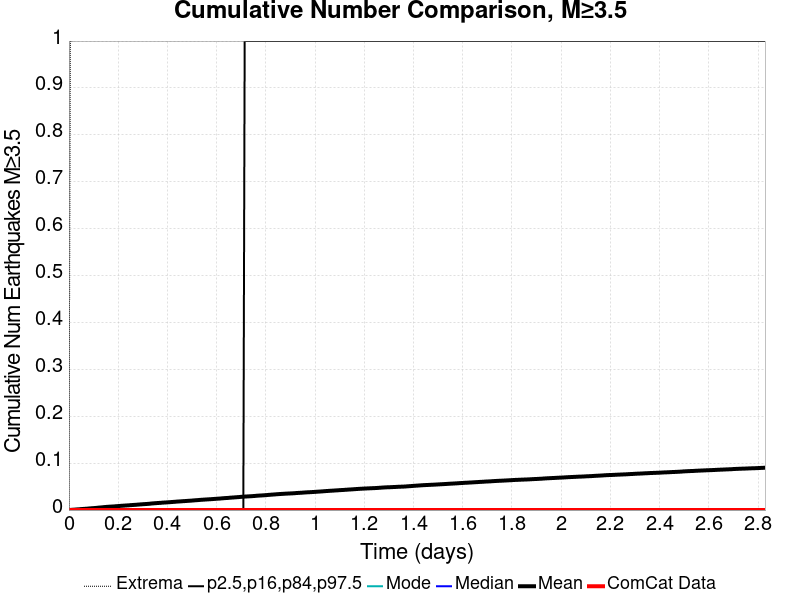

Values plotted in this chart, from the file beside it:
Time (days), ComCat Data, Simulation Mean, Simulation Median, Simulation Mode, Simulation Minimum, Simulation Maximum, 2.5 %-ile, 16 %-ile, 84 %-ile, 97.5 %-ile
0.0, 0.0, 0.0, 0.0, 0.0, 0.0, 0.0, 0.0, 0.0, 0.0, 0.0
0.005668, 0.0, 2.6E-4, 0.0, 0.0, 0.0, 1.0, 0.0, 0.0, 0.0, 0.0
0.01134, 0.0, 5.3E-4, 0.0, 0.0, 0.0, 1.0, 0.0, 0.0, 0.0, 0.0
0.017, 0.0, 7.3E-4, 0.0, 0.0, 0.0, 1.0, 0.0, 0.0, 0.0, 0.0
0.02267, 0.0, 9.4E-4, 0.0, 0.0, 0.0, 2.0, 0.0, 0.0, 0.0, 0.0
0.02834, 0.0, 0.00116, 0.0, 0.0, 0.0, 2.0, 0.0, 0.0, 0.0, 0.0
0.03401, 0.0, 0.00145, 0.0, 0.0, 0.0, 2.0, 0.0, 0.0, 0.0, 0.0
0.03967, 0.0, 0.00159, 0.0, 0.0, 0.0, 2.0, 0.0, 0.0, 0.0, 0.0
0.04534, 0.0, 0.00186, 0.0, 0.0, 0.0, 2.0, 0.0, 0.0, 0.0, 0.0
0.05101, 0.0, 0.00212, 0.0, 0.0, 0.0, 3.0, 0.0, 0.0, 0.0, 0.0
0.05668, 0.0, 0.00233, 0.0, 0.0, 0.0, 3.0, 0.0, 0.0, 0.0, 0.0
0.06234, 0.0, 0.00255, 0.0, 0.0, 0.0, 4.0, 0.0, 0.0, 0.0, 0.0
0.06801, 0.0, 0.00275, 0.0, 0.0, 0.0, 4.0, 0.0, 0.0, 0.0, 0.0
0.07368, 0.0, 0.00296, 0.0, 0.0, 0.0, 4.0, 0.0, 0.0, 0.0, 0.0
0.07935, 0.0, 0.00326, 0.0, 0.0, 0.0, 5.0, 0.0, 0.0, 0.0, 0.0
0.08501, 0.0, 0.00354, 0.0, 0.0, 0.0, 5.0, 0.0, 0.0, 0.0, 0.0
0.09068, 0.0, 0.00378, 0.0, 0.0, 0.0, 5.0, 0.0, 0.0, 0.0, 0.0
0.09635, 0.0, 0.00402, 0.0, 0.0, 0.0, 5.0, 0.0, 0.0, 0.0, 0.0
0.102, 0.0, 0.00422, 0.0, 0.0, 0.0, 5.0, 0.0, 0.0, 0.0, 0.0
0.1077, 0.0, 0.00447, 0.0, 0.0, 0.0, 5.0, 0.0, 0.0, 0.0, 0.0
0.1134, 0.0, 0.00476, 0.0, 0.0, 0.0, 5.0, 0.0, 0.0, 0.0, 0.0
0.119, 0.0, 0.0051, 0.0, 0.0, 0.0, 6.0, 0.0, 0.0, 0.0, 0.0
0.1247, 0.0, 0.00535, 0.0, 0.0, 0.0, 6.0, 0.0, 0.0, 0.0, 0.0
0.1304, 0.0, 0.00562, 0.0, 0.0, 0.0, 6.0, 0.0, 0.0, 0.0, 0.0
0.136, 0.0, 0.00588, 0.0, 0.0, 0.0, 6.0, 0.0, 0.0, 0.0, 0.0
0.1417, 0.0, 0.00624, 0.0, 0.0, 0.0, 6.0, 0.0, 0.0, 0.0, 0.0
0.1474, 0.0, 0.00651, 0.0, 0.0, 0.0, 7.0, 0.0, 0.0, 0.0, 0.0
0.153, 0.0, 0.00675, 0.0, 0.0, 0.0, 8.0, 0.0, 0.0, 0.0, 0.0
0.1587, 0.0, 0.00697, 0.0, 0.0, 0.0, 8.0, 0.0, 0.0, 0.0, 0.0
0.1644, 0.0, 0.00719, 0.0, 0.0, 0.0, 8.0, 0.0, 0.0, 0.0, 0.0
0.17, 0.0, 0.00739, 0.0, 0.0, 0.0, 8.0, 0.0, 0.0, 0.0, 0.0
0.1757, 0.0, 0.00753, 0.0, 0.0, 0.0, 8.0, 0.0, 0.0, 0.0, 0.0
0.1814, 0.0, 0.00771, 0.0, 0.0, 0.0, 8.0, 0.0, 0.0, 0.0, 0.0
0.187, 0.0, 0.00796, 0.0, 0.0, 0.0, 10.0, 0.0, 0.0, 0.0, 0.0
0.1927, 0.0, 0.00824, 0.0, 0.0, 0.0, 11.0, 0.0, 0.0, 0.0, 0.0
0.1984, 0.0, 0.00845, 0.0, 0.0, 0.0, 11.0, 0.0, 0.0, 0.0, 0.0
0.204, 0.0, 0.00863, 0.0, 0.0, 0.0, 12.0, 0.0, 0.0, 0.0, 0.0
0.2097, 0.0, 0.00896, 0.0, 0.0, 0.0, 13.0, 0.0, 0.0, 0.0, 0.0
0.2154, 0.0, 0.00915, 0.0, 0.0, 0.0, 13.0, 0.0, 0.0, 0.0, 0.0
0.221, 0.0, 0.00934, 0.0, 0.0, 0.0, 13.0, 0.0, 0.0, 0.0, 0.0
0.2267, 0.0, 0.00956, 0.0, 0.0, 0.0, 13.0, 0.0, 0.0, 0.0, 0.0
0.2324, 0.0, 0.00976, 0.0, 0.0, 0.0, 13.0, 0.0, 0.0, 0.0, 0.0
0.238, 0.0, 0.00995, 0.0, 0.0, 0.0, 13.0, 0.0, 0.0, 0.0, 0.0
0.2437, 0.0, 0.01015, 0.0, 0.0, 0.0, 13.0, 0.0, 0.0, 0.0, 0.0
0.2494, 0.0, 0.01044, 0.0, 0.0, 0.0, 13.0, 0.0, 0.0, 0.0, 0.0
0.255, 0.0, 0.01064, 0.0, 0.0, 0.0, 13.0, 0.0, 0.0, 0.0, 0.0
0.2607, 0.0, 0.01084, 0.0, 0.0, 0.0, 14.0, 0.0, 0.0, 0.0, 0.0
0.2664, 0.0, 0.01108, 0.0, 0.0, 0.0, 14.0, 0.0, 0.0, 0.0, 0.0
0.272, 0.0, 0.01123, 0.0, 0.0, 0.0, 14.0, 0.0, 0.0, 0.0, 0.0
0.2777, 0.0, 0.01151, 0.0, 0.0, 0.0, 14.0, 0.0, 0.0, 0.0, 0.0
0.2834, 0.0, 0.01175, 0.0, 0.0, 0.0, 14.0, 0.0, 0.0, 0.0, 0.0
0.289, 0.0, 0.01199, 0.0, 0.0, 0.0, 14.0, 0.0, 0.0, 0.0, 0.0
0.2947, 0.0, 0.01221, 0.0, 0.0, 0.0, 14.0, 0.0, 0.0, 0.0, 0.0
0.3004, 0.0, 0.01245, 0.0, 0.0, 0.0, 14.0, 0.0, 0.0, 0.0, 0.0
0.3061, 0.0, 0.01268, 0.0, 0.0, 0.0, 14.0, 0.0, 0.0, 0.0, 0.0
0.3117, 0.0, 0.01283, 0.0, 0.0, 0.0, 14.0, 0.0, 0.0, 0.0, 0.0
0.3174, 0.0, 0.01303, 0.0, 0.0, 0.0, 14.0, 0.0, 0.0, 0.0, 0.0
0.3231, 0.0, 0.01328, 0.0, 0.0, 0.0, 14.0, 0.0, 0.0, 0.0, 0.0
0.3287, 0.0, 0.01352, 0.0, 0.0, 0.0, 14.0, 0.0, 0.0, 0.0, 0.0
0.3344, 0.0, 0.01395, 0.0, 0.0, 0.0, 14.0, 0.0, 0.0, 0.0, 0.0
... 440 more rows
